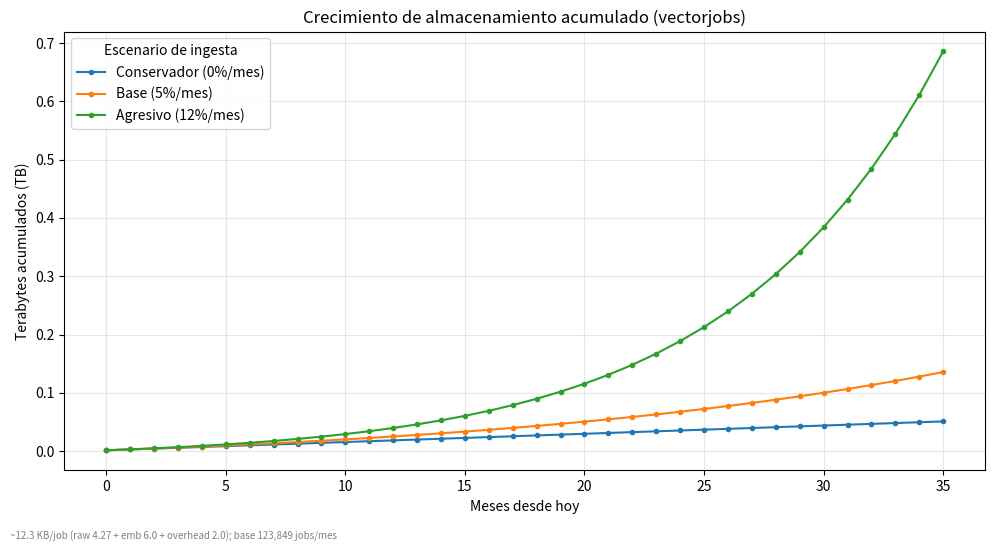
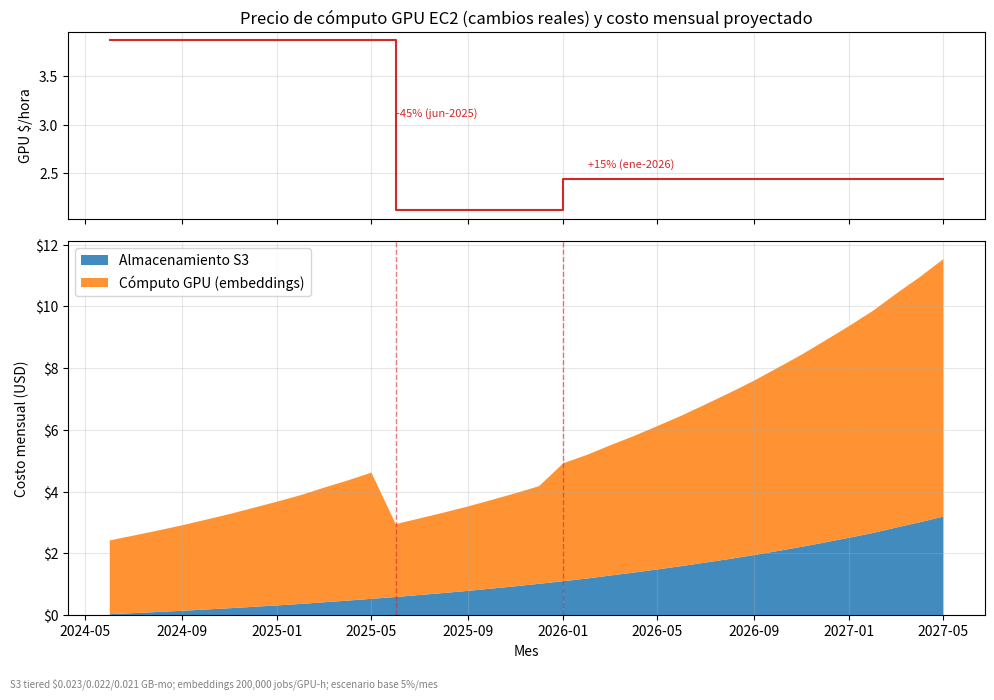

These figures' Python source, in order:
#!/usr/bin/env python3
"""Project storage (TB) and AWS cost as the vectorjobs dataset grows.

Two reproducible figures are written to ``presentations/estado_actual/figs/``:

1. ``storage_growth_tb.png`` -- cumulative stored terabytes vs. time for three
   ingestion-growth scenarios (conservative / base / aggressive).
2. ``aws_cost_projection.png`` -- monthly AWS cost (S3 storage + GPU compute for
   embedding generation), with the *real* recent GPU price changes marked.

All prices and assumptions are parameters at the top of the file so the model
can be re-run with updated numbers.

Price sources (retrieved 2026-06):
* S3 Standard, us-east-1 tiered: $0.023/GB-mo (first 50 TB), $0.022 (next
  450 TB), $0.021 (>500 TB).  -- nops.io / cloudzero S3 pricing guides 2026.
* EC2 GPU compute trajectory: ~45% On-Demand cut on Jun-2025 (p5.48xlarge
  $3.8592/hr -> ~$2.16/hr), then a ~15% increase on Jan-2026 H200 capacity.
  -- cloudoptimo (Jun-2025 cut), theregister/itpro (Jan-2026 hike).
"""
from __future__ import annotations

from pathlib import Path

import matplotlib
matplotlib.use("Agg")
import matplotlib.pyplot as plt
import matplotlib.ticker as mtick
import numpy as np
import pandas as pd

OUT_DIR = Path("presentations/estado_actual/figs")

# --- Data-growth assumptions ------------------------------------------------ #
BASE_JOBS_PER_MONTH = 123_849          # current LinkedIn drop (Apr-2024)
KB_PER_JOB = {
    "raw_text": 4.27,                  # 516.8 MB / 123849 jobs
    "qwen_embedding": 6.0,             # 1536-dim float32 = 6144 B
    "silver_index_overhead": 2.0,      # parquet silver + tfidf + indices
}
TOTAL_KB_PER_JOB = sum(KB_PER_JOB.values())

SCENARIOS = {                          # month-over-month ingestion growth
    "Conservador (0%/mes)": 0.00,
    "Base (5%/mes)": 0.05,
    "Agresivo (12%/mes)": 0.12,
}
HORIZON_MONTHS = 36

# --- AWS price model -------------------------------------------------------- #
# S3 Standard tiered $/GB-month (us-east-1, 2026).
S3_TIERS = [(50_000, 0.023), (500_000, 0.022), (float("inf"), 0.021)]  # GB, $/GB

# GPU $/hour timeline with the real recent step changes.
GPU_BASELINE = 3.8592                   # p5.48xlarge pre-Jun-2025 On-Demand
GPU_AFTER_CUT = round(GPU_BASELINE * 0.55, 4)     # -45% (Jun-2025) -> ~2.1226
GPU_AFTER_HIKE = round(GPU_AFTER_CUT * 1.15, 4)   # +15% (Jan-2026)
JOBS_PER_GPU_HOUR = 200_000             # Qwen3-0.6B embedding throughput (est.)

# Monthly axis covering the real historical price moves plus a forward window.
PRICE_START = pd.Timestamp("2024-06-01")


def s3_monthly_cost(total_gb: float) -> float:
    """Tiered S3 Standard storage cost for a given stored volume (per month)."""
    cost, lower = 0.0, 0.0
    for upper, price in S3_TIERS:
        if total_gb <= lower:
            break
        billable = min(total_gb, upper) - lower
        cost += billable * price
        lower = upper
    return cost


def gpu_price(month: pd.Timestamp) -> float:
    if month < pd.Timestamp("2025-06-01"):
        return GPU_BASELINE
    if month < pd.Timestamp("2026-01-01"):
        return GPU_AFTER_CUT
    return GPU_AFTER_HIKE


def storage_series(growth: float) -> np.ndarray:
    """Cumulative stored TB over the horizon for a MoM ingestion growth rate."""
    monthly_jobs = BASE_JOBS_PER_MONTH * (1 + growth) ** np.arange(HORIZON_MONTHS)
    cumulative_jobs = np.cumsum(monthly_jobs)
    return cumulative_jobs * TOTAL_KB_PER_JOB / (1024 ** 3)  # KB -> TB


def plot_storage_growth() -> Path:
    months = np.arange(HORIZON_MONTHS)
    fig, ax = plt.subplots(figsize=(10, 5.5))
    for label, growth in SCENARIOS.items():
        ax.plot(months, storage_series(growth), marker="o", markersize=3, label=label)
    ax.set_title("Crecimiento de almacenamiento acumulado (vectorjobs)")
    ax.set_xlabel("Meses desde hoy")
    ax.set_ylabel("Terabytes acumulados (TB)")
    ax.grid(True, alpha=0.3)
    ax.legend(title="Escenario de ingesta")
    foot = (f"~{TOTAL_KB_PER_JOB:.1f} KB/job (raw {KB_PER_JOB['raw_text']} + "
            f"emb {KB_PER_JOB['qwen_embedding']} + overhead "
            f"{KB_PER_JOB['silver_index_overhead']}); base "
            f"{BASE_JOBS_PER_MONTH:,} jobs/mes")
    fig.text(0.01, 0.01, foot, fontsize=7, color="gray")
    fig.tight_layout(rect=(0, 0.03, 1, 1))
    path = OUT_DIR / "storage_growth_tb.png"
    fig.savefig(path, dpi=150)
    plt.close(fig)
    return path


def plot_cost_projection() -> Path:
    months = pd.date_range(PRICE_START, periods=HORIZON_MONTHS, freq="MS")
    growth = SCENARIOS["Base (5%/mes)"]
    monthly_jobs = BASE_JOBS_PER_MONTH * (1 + growth) ** np.arange(HORIZON_MONTHS)
    cumulative_gb = np.cumsum(monthly_jobs) * TOTAL_KB_PER_JOB / (1024 ** 2)  # KB->GB

    s3_cost = np.array([s3_monthly_cost(gb) for gb in cumulative_gb])
    gpu_hr_price = np.array([gpu_price(m) for m in months])
    compute_cost = monthly_jobs / JOBS_PER_GPU_HOUR * gpu_hr_price

    fig, (ax_price, ax_cost) = plt.subplots(
        2, 1, figsize=(10, 7), sharex=True, gridspec_kw={"height_ratios": [1, 2]})

    ax_price.step(months, gpu_hr_price, where="post", color="tab:red")
    ax_price.set_ylabel("GPU $/hora")
    ax_price.set_title("Precio de cómputo GPU EC2 (cambios reales) y costo mensual proyectado")
    ax_price.grid(True, alpha=0.3)
    ax_price.annotate("-45% (jun-2025)", xy=(pd.Timestamp("2025-06-01"), GPU_AFTER_CUT),
                      xytext=(pd.Timestamp("2025-06-01"), GPU_BASELINE * 0.8),
                      fontsize=8, color="tab:red")
    ax_price.annotate("+15% (ene-2026)", xy=(pd.Timestamp("2026-01-01"), GPU_AFTER_HIKE),
                      xytext=(pd.Timestamp("2026-02-01"), GPU_AFTER_HIKE * 1.05),
                      fontsize=8, color="tab:red")

    ax_cost.stackplot(months, s3_cost, compute_cost,
                      labels=["Almacenamiento S3", "Cómputo GPU (embeddings)"],
                      colors=["tab:blue", "tab:orange"], alpha=0.85)
    for change in (pd.Timestamp("2025-06-01"), pd.Timestamp("2026-01-01")):
        ax_cost.axvline(change, color="tab:red", ls="--", lw=1, alpha=0.6)
    ax_cost.set_ylabel("Costo mensual (USD)")
    ax_cost.set_xlabel("Mes")
    ax_cost.yaxis.set_major_formatter(mtick.StrMethodFormatter("${x:,.0f}"))
    ax_cost.grid(True, alpha=0.3)
    ax_cost.legend(loc="upper left")
    foot = (f"S3 tiered $0.023/0.022/0.021 GB-mo; embeddings "
            f"{JOBS_PER_GPU_HOUR:,} jobs/GPU-h; escenario base 5%/mes")
    fig.text(0.01, 0.01, foot, fontsize=7, color="gray")
    fig.tight_layout(rect=(0, 0.03, 1, 1))
    path = OUT_DIR / "aws_cost_projection.png"
    fig.savefig(path, dpi=150)
    plt.close(fig)
    return path


def main() -> int:
    OUT_DIR.mkdir(parents=True, exist_ok=True)
    print("Wrote", plot_storage_growth())
    print("Wrote", plot_cost_projection())
    final_tb = storage_series(SCENARIOS["Base (5%/mes)"])[-1]
    print(f"Base scenario: ~{final_tb:.2f} TB acumulados tras {HORIZON_MONTHS} meses")
    return 0


if __name__ == "__main__":
    raise SystemExit(main())
